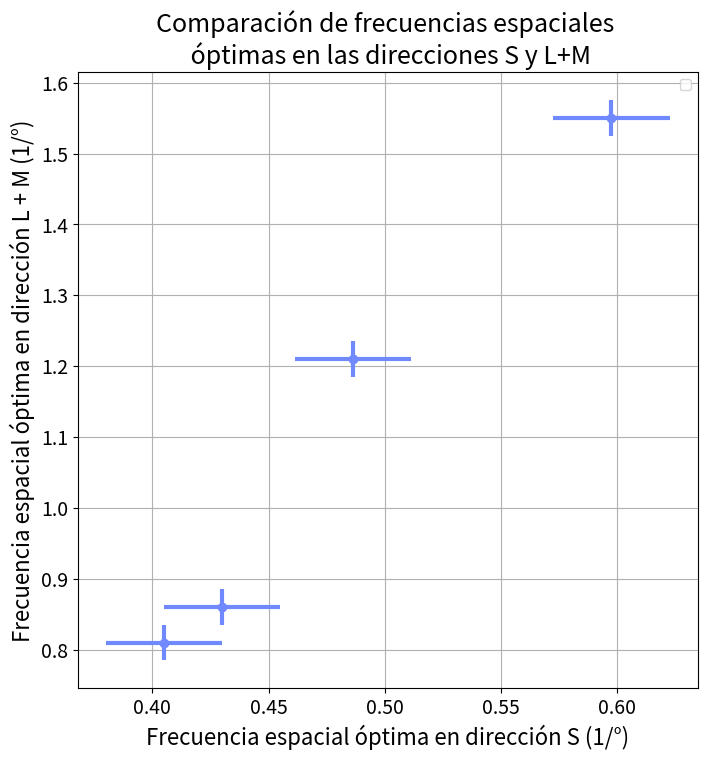
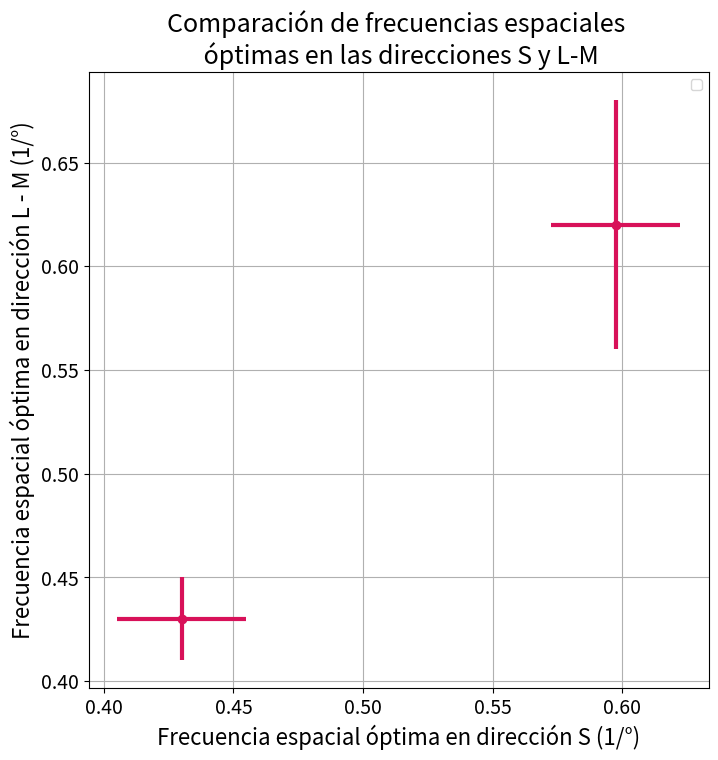
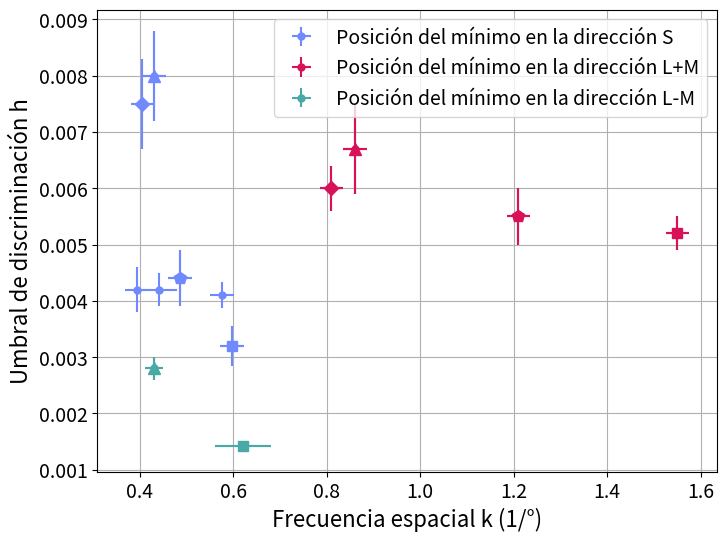

Write the Python code that produced these figures, in order.
import matplotlib.pyplot as plt
import numpy as np
from matplotlib.patches import Ellipse

subject_s = ["toto", "gasti", "martina", "tade", "herrmaestre", "bauti", "ines"]
k_min_s = [0.3939, 0.576, 0.48625, 0.5975, 0.44, 0.405, 0.43]
k_error_s = [0.025, 0.025, 0.025, 0.025, 0.04, 0.025, 0.025]
h_min_s = [0.0042, 0.0041, 0.0044, 0.0032, 0.0042, 0.0075, 0.008]
h_error_s = [0.0004, 0.00023, 0.0005, 0.00036, 0.0003, 0.0008, 0.0008]

subject_lm = ["martinal", "tade", "ines", "bauti"]
k_min_lm = [1.21, 1.55, 0.86, 0.81]
k_error_lm = [0.025, 0.025, 0.025, 0.025]
h_min_lm = [0.0055, 0.0052, 0.0067, 0.0060]
h_error_lm = [0.0005, 0.0003, 0.0008, 0.0004]

subject_l_minus_m = ["tade", "ines"]
k_min_l_minus_m = [0.62, 0.43]
k_error_l_minus_m = [0.06, 0.02]
h_min_l_minus_m = [0.00142, 0.0028]
h_error_min_l_minus_m = [0.00008, 0.0002]

# Filter arrays for the subject 'tade'
tade_index_s = subject_s.index("tade")
k_min_tade_s = k_min_s[tade_index_s]
k_error_tade_s = k_error_s[tade_index_s]
h_min_tade_s = h_min_s[tade_index_s]
h_error_tade_s = h_error_s[tade_index_s]

tade_index_lm = subject_lm.index("tade")
k_min_tade_lm = k_min_lm[tade_index_lm]
k_error_tade_lm = k_error_lm[tade_index_lm]
h_min_tade_lm = h_min_lm[tade_index_lm]
h_error_tade_lm = h_error_lm[tade_index_lm]

k_min_tade_l_minus_m = k_min_l_minus_m[0]
k_error_tade_l_minus_m = k_error_l_minus_m[0]
h_min_tade_l_minus_m = h_min_l_minus_m[0]
h_error_tade_l_minus_m = h_error_min_l_minus_m[0]

# Filter arrays for the subject 'ines'
ines_index_s = subject_s.index("ines")
k_min_ines_s = k_min_s[ines_index_s]
k_error_ines_s = k_error_s[ines_index_s]
h_min_ines_s = h_min_s[ines_index_s]
h_error_ines_s = h_error_s[ines_index_s]

ines_index_lm = subject_lm.index("ines")
k_min_ines_lm = k_min_lm[ines_index_lm]
k_error_ines_lm = k_error_lm[ines_index_lm]
h_min_ines_lm = h_min_lm[ines_index_lm]
h_error_ines_lm = h_error_lm[ines_index_lm]



#---------------------------------------------------

k_2min_s = [0.48625, 0.5975, 0.405, 0.43]
k_2error_s = [ 0.025, 0.025, 0.025, 0.025]
k_2min_lm = [1.21, 1.55, 0.81, 0.86]
k_2error_lm = [0.025, 0.025, 0.025, 0.025]

plt.figure(figsize=(8, 8))
plt.errorbar(k_2min_s,k_2min_lm, xerr=k_2error_s, yerr= k_2error_lm, markersize = 6, elinewidth=3, fmt = 'o', color = '#7189FF')
plt.title('Comparación de frecuencias espaciales \n óptimas en las direcciones S y L+M', fontsize = 18)
plt.xlabel('Frecuencia espacial óptima en dirección S (1/°)', fontsize=16)
plt.ylabel('Frecuencia espacial óptima en dirección L + M (1/°)', fontsize=16)
plt.xticks(fontsize=14)
plt.yticks(fontsize=14)
plt.legend()
plt.grid(True)
plt.show()

#-------------------------------------------------
k_3min_s = [0.5975, 0.43]
k_3error_s = [0.025, 0.025]

fig, ax = plt.subplots(figsize = (8,8))
#plt.figure(figsize=(8, 8))
ax.errorbar(k_3min_s,k_min_l_minus_m, xerr=k_3error_s, yerr= k_error_l_minus_m, markersize = 6, elinewidth=3, fmt = 'o', color = '#D81159')
plt.title('Comparación de frecuencias espaciales \n óptimas en las direcciones S y L-M', fontsize = 18)
plt.xlabel('Frecuencia espacial óptima en dirección S (1/°)', fontsize=16)
plt.ylabel('Frecuencia espacial óptima en dirección L - M (1/°)', fontsize=16)
plt.xticks(fontsize=14)
plt.yticks(fontsize=14)
plt.legend()
ax.grid(True)
plt.show()


#-------------------------------------------------
ines_indices_l_minus_m = [i for i, sub in enumerate(subject_l_minus_m) if sub == "ines"]
k_min_ines_l_minus_m = [k_min_l_minus_m[i] for i in ines_indices_l_minus_m]
k_error_ines_l_minus_m = [k_error_l_minus_m[i] for i in ines_indices_l_minus_m]
h_min_ines_l_minus_m = [h_min_l_minus_m[i] for i in ines_indices_l_minus_m]
h_error_ines_l_minus_m = [h_error_min_l_minus_m[i] for i in ines_indices_l_minus_m]







# Filter arrays for the subject 'bauti'
bauti_index_s = subject_s.index("bauti")
k_min_bauti_s = k_min_s[bauti_index_s]
k_error_bauti_s = k_error_s[bauti_index_s]
h_min_bauti_s = h_min_s[bauti_index_s]
h_error_bauti_s = h_error_s[bauti_index_s]

bauti_index_lm = subject_lm.index("bauti")
k_min_bauti_lm = k_min_lm[bauti_index_lm]
k_error_bauti_lm = k_error_lm[bauti_index_lm]
h_min_bauti_lm = h_min_lm[bauti_index_lm]
h_error_bauti_lm = h_error_lm[bauti_index_lm]

# Filter arrays for the subject 'bauti'
martina_index_s = subject_s.index("martina")
k_min_martina_s = k_min_s[martina_index_s]
k_error_martina_s = k_error_s[martina_index_s]
h_min_martina_s = h_min_s[martina_index_s]
h_error_martina_s = h_error_s[martina_index_s]

martina_index_lm = subject_lm.index("martinal")
k_min_martina_lm = k_min_lm[martina_index_lm]
k_error_martina_lm = k_error_lm[martina_index_lm]
h_min_martina_lm = h_min_lm[martina_index_lm]
h_error_martina_lm = h_error_lm[martina_index_lm]


bauti_index_lm = subject_lm.index("bauti")
k_min_bauti_lm = k_min_lm[bauti_index_lm]
k_error_bauti_lm = k_error_lm[bauti_index_lm]
h_min_bauti_lm = h_min_lm[bauti_index_lm]
h_error_bauti_lm = h_error_lm[bauti_index_lm]

# Create scatter plot
plt.figure(figsize=(8, 6))

plt.errorbar(k_min_s, h_min_s, yerr= h_error_s, xerr= k_error_s, fmt='o', color = '#7189FF', markersize = 5, label='Posición del mínimo en la dirección S')
plt.errorbar(k_min_lm, h_min_lm, yerr= h_error_lm, xerr= k_error_lm, fmt='o', color = '#D81159', markersize = 5, label='Posición del mínimo en la dirección L+M')
plt.errorbar(k_min_l_minus_m, h_min_l_minus_m, yerr= h_error_min_l_minus_m, xerr= k_error_l_minus_m, fmt='o', color = '#48A9A6', markersize = 5, label='Posición del mínimo en la dirección L-M')
plt.errorbar(k_min_tade_s, h_min_tade_s,xerr= k_error_tade_s, yerr= h_error_tade_s,fmt = 's', markersize = 7, color = '#7189FF')
plt.errorbar(k_min_tade_lm, h_min_tade_lm, xerr= k_error_tade_lm, yerr= h_error_tade_lm, fmt = 's', markersize = 7, color = '#D81159')
plt.errorbar(k_min_tade_l_minus_m, h_min_tade_l_minus_m, xerr= k_error_tade_l_minus_m, yerr= h_error_tade_l_minus_m, fmt = 's', markersize = 7, color = '#48A9A6')

# Add errorbar plots for 'ines' with a different marker (e.g., triangle)
plt.errorbar(k_min_ines_s, h_min_ines_s, xerr=k_error_ines_s, yerr=h_error_ines_s, fmt='^', markersize = 9, color='#7189FF')
plt.errorbar(k_min_ines_lm, h_min_ines_lm, xerr=k_error_ines_lm, yerr=h_error_ines_lm, fmt='^', markersize = 9, color='#D81159')
plt.errorbar(k_min_ines_l_minus_m, h_min_ines_l_minus_m, xerr=k_error_ines_l_minus_m, yerr=h_error_ines_l_minus_m, fmt='^', markersize = 8, color='#48A9A6')
# Add errorbar plots for 'bauti' with a different marker (e.g., star)
plt.errorbar(k_min_bauti_s, h_min_bauti_s, xerr=k_error_bauti_s, yerr=h_error_bauti_s, fmt='D', markersize = 7.5, color='#7189FF')
plt.errorbar(k_min_bauti_lm, h_min_bauti_lm, xerr=k_error_bauti_lm, yerr=h_error_bauti_lm, fmt='D', markersize = 7.5, color='#D81159')

plt.errorbar(k_min_martina_s, h_min_martina_s, xerr=k_error_martina_s, yerr=h_error_martina_s, fmt='p', markersize = 9, color='#7189FF')
plt.errorbar(k_min_martina_lm, h_min_martina_lm, xerr=k_error_martina_lm, yerr=h_error_martina_lm, fmt='p', markersize = 9, color='#D81159')


# Customize the plot
#plt.title('Ubicación de los mínimos de umbral en diferentes direcciones \n del espacio de colores con fondo [128,128,128]', fontsize = 14)
plt.xlabel('Frecuencia espacial k (1/°)', fontsize=16)
plt.ylabel('Umbral de discriminación h', fontsize=16)
plt.xticks(fontsize=14)
plt.yticks(fontsize=14)
plt.legend(fontsize = 14)
plt.grid(True)
plt.show()
# Show the p
